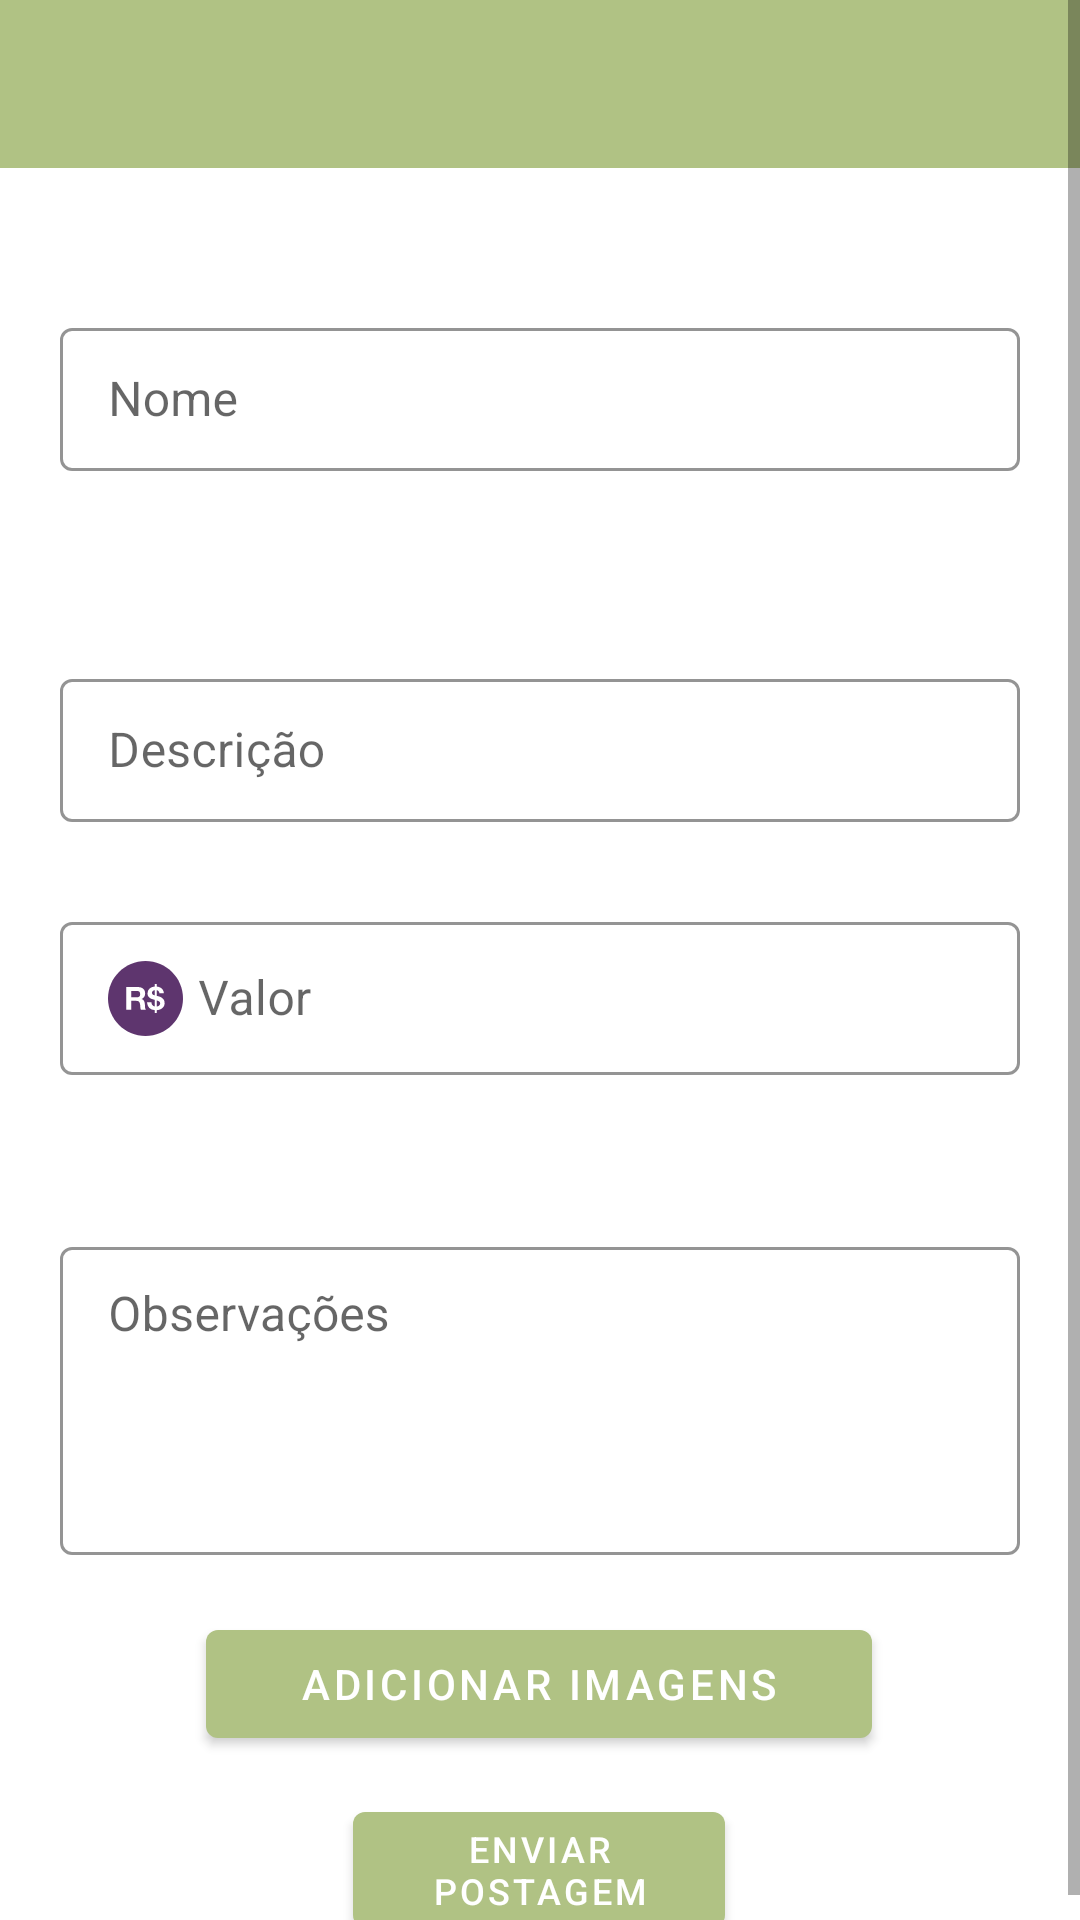

This screen was rendered from an Android layout file. Write that file and the resources it references.
<!-- AndroidManifest.xml: application theme AppTheme -->
<!-- res/layout/activity_produtor_cadastrar_produtos.xml -->
<?xml version="1.0" encoding="utf-8"?>
<ScrollView xmlns:android="http://schemas.android.com/apk/res/android"
    xmlns:app="http://schemas.android.com/apk/res-auto"
    xmlns:tools="http://schemas.android.com/tools"
    android:layout_width="match_parent"
    android:layout_height="match_parent"
    tools:context=".Activities.Produto.Produtor_CadastrarProdutosActivity">



    <androidx.constraintlayout.widget.ConstraintLayout
        android:layout_width="match_parent"
        android:layout_height="wrap_content">

        <include
            android:id="@+id/toolbarCadastrarProduto"
            layout="@layout/toolbar"
            app:titleTextAppearance="@style/ToolbarTextSize"
            app:layout_constraintEnd_toEndOf="parent"
            app:layout_constraintHorizontal_bias="0.0"
            app:layout_constraintStart_toStartOf="parent"
            app:layout_constraintTop_toTopOf="parent"
            app:layout_constraintVertical_bias="0.53"
            android:layout_height="wrap_content"
            android:layout_width="match_parent" />

        <com.google.android.material.button.MaterialButton
            android:id="@+id/btnChoose"
            android:layout_width="222dp"
            android:layout_height="wrap_content"
            android:layout_marginTop="16dp"
            android:layout_weight="1"
            android:text="Adicionar imagens"
            app:layout_constraintBottom_toBottomOf="parent"
            app:layout_constraintEnd_toEndOf="parent"
            app:layout_constraintHorizontal_bias="0.497"
            app:layout_constraintStart_toStartOf="parent"
            app:layout_constraintTop_toBottomOf="@+id/observacoesProduto"
            app:layout_constraintVertical_bias="0.046" />

        <com.google.android.material.button.MaterialButton
            android:id="@+id/btnUpload"
            android:layout_width="124dp"
            android:layout_height="wrap_content"
            android:layout_weight="1"
            android:text="Enviar postagem"
            android:textSize="12sp"
            app:layout_constraintBottom_toBottomOf="parent"
            app:layout_constraintEnd_toEndOf="parent"
            app:layout_constraintHorizontal_bias="0.498"
            app:layout_constraintStart_toStartOf="parent"
            app:layout_constraintTop_toBottomOf="@+id/tableLayout"
            app:layout_constraintVertical_bias="0.554" />

        <com.google.android.material.textfield.TextInputLayout
            android:id="@+id/observacoesProduto"
            style="@style/Widget.MaterialComponents.TextInputLayout.OutlinedBox.Dense"
            android:layout_width="match_parent"
            android:layout_height="108dp"
            android:layout_marginStart="20dp"
            android:layout_marginTop="52dp"
            android:layout_marginEnd="20dp"
            android:ems="10"
            android:gravity="start"
            android:inputType="textMultiLine|textCapSentences"
            app:boxStrokeColor="@color/colorAccent"
            app:layout_constraintEnd_toEndOf="parent"
            app:layout_constraintStart_toStartOf="parent"
            app:layout_constraintTop_toBottomOf="@+id/precoProduto">

            <com.google.android.material.textfield.TextInputEditText
                android:layout_width="match_parent"
                android:layout_height="match_parent"
                android:layout_gravity="start"
                android:gravity="start"
                android:hint="Observações" />
        </com.google.android.material.textfield.TextInputLayout>

        <TableLayout
            android:id="@+id/tableLayout"
            android:layout_width="380dp"
            android:layout_height="wrap_content"
            android:layout_marginStart="5dp"
            android:layout_marginEnd="5dp"
            app:layout_constraintBottom_toBottomOf="parent"
            app:layout_constraintEnd_toEndOf="parent"
            app:layout_constraintHorizontal_bias="0.666"
            app:layout_constraintStart_toStartOf="parent"
            app:layout_constraintTop_toBottomOf="@+id/btnChoose"
            app:layout_constraintVertical_bias="0.13">

            <TableRow
                android:layout_width="match_parent"
                android:layout_height="match_parent">

                <androidx.appcompat.widget.AppCompatImageView
                    android:id="@+id/cadastroProdutoimg1"
                    android:layout_width="120dp"
                    android:layout_marginEnd="5dp"
                    android:adjustViewBounds="true"
                    android:maxHeight="120dp">

                </androidx.appcompat.widget.AppCompatImageView>

                <androidx.appcompat.widget.AppCompatImageView
                    android:id="@+id/cadastroProdutoimg2"
                    android:layout_width="120dp"
                    android:layout_marginStart="5dp"
                    android:layout_marginEnd="5dp"
                    android:adjustViewBounds="true"
                    android:maxHeight="120dp">

                </androidx.appcompat.widget.AppCompatImageView>

                <androidx.appcompat.widget.AppCompatImageView
                    android:id="@+id/cadastroProdutoimg3"
                    android:layout_width="120dp"
                    android:layout_marginStart="5dp"
                    android:layout_marginEnd="5dp"
                    android:adjustViewBounds="true"
                    android:maxHeight="120dp">

                </androidx.appcompat.widget.AppCompatImageView>
            </TableRow>

            <TableRow
                android:layout_width="match_parent"
                android:layout_height="155dp"
                android:layout_marginTop="5dp">

                <androidx.appcompat.widget.AppCompatImageView
                    android:id="@+id/cadastroProdutoimg4"
                    android:layout_width="120dp"
                    android:layout_marginEnd="5dp"
                    android:adjustViewBounds="true"
                    android:maxHeight="120dp">

                </androidx.appcompat.widget.AppCompatImageView>

                <androidx.appcompat.widget.AppCompatImageView
                    android:id="@+id/cadastroProdutoimg5"
                    android:layout_width="120dp"
                    android:layout_marginStart="5dp"
                    android:layout_marginEnd="5dp"
                    android:adjustViewBounds="true"
                    android:maxHeight="120dp">

                </androidx.appcompat.widget.AppCompatImageView>

                <androidx.appcompat.widget.AppCompatImageView
                    android:id="@+id/cadastroProdutoimg6"
                    android:layout_width="120dp"
                    android:layout_marginStart="5dp"
                    android:layout_marginEnd="5dp"
                    android:adjustViewBounds="true"
                    android:maxHeight="120dp" />

            </TableRow>


        </TableLayout>


        <com.google.android.material.textfield.TextInputLayout
            android:id="@+id/precoProduto"
            style="@style/Widget.MaterialComponents.TextInputLayout.OutlinedBox.Dense"
            android:layout_width="match_parent"
            android:layout_height="wrap_content"
            android:layout_marginLeft="20dp"
            android:layout_marginTop="28dp"
            android:layout_marginRight="20dp"
            app:boxStrokeColor="@color/colorAccent"
            app:layout_constraintEnd_toEndOf="parent"
            app:layout_constraintStart_toStartOf="parent"
            app:layout_constraintTop_toBottomOf="@+id/descricaoProduto">

            <com.google.android.material.textfield.TextInputEditText
                android:layout_width="match_parent"
                android:layout_height="wrap_content"
                android:drawableStart="@drawable/ic_rs_icon"
                android:drawablePadding="5dp"
                android:hint="Valor"
                android:digits="0123456789,"
                android:inputType="numberDecimal"
                >

            </com.google.android.material.textfield.TextInputEditText>
        </com.google.android.material.textfield.TextInputLayout>

        <com.google.android.material.textfield.TextInputLayout
            android:id="@+id/nomeProduto"
            android:layout_width="match_parent"
            android:layout_height="wrap_content"
            android:layout_marginStart="20dp"
            android:layout_marginTop="48dp"
            android:layout_marginEnd="20dp"
            android:hint="Nome"
            app:layout_constraintEnd_toEndOf="parent"
            app:layout_constraintStart_toStartOf="parent"
            app:layout_constraintTop_toBottomOf="@id/toolbarCadastrarProduto"
            style="@style/Widget.MaterialComponents.TextInputLayout.OutlinedBox.Dense"
            app:boxStrokeColor="@color/colorAccent">

            <com.google.android.material.textfield.TextInputEditText
                android:layout_width="match_parent"
                android:layout_height="wrap_content"
                android:inputType="text"
                android:maxLines="1">

            </com.google.android.material.textfield.TextInputEditText>

        </com.google.android.material.textfield.TextInputLayout>

        <com.google.android.material.textfield.TextInputLayout
            android:id="@+id/descricaoProduto"
            android:layout_width="match_parent"
            android:layout_height="wrap_content"
            android:layout_marginStart="20dp"
            android:layout_marginTop="64dp"
            android:layout_marginEnd="20dp"
            android:hint="Descrição"
            app:layout_constraintEnd_toEndOf="parent"
            app:layout_constraintStart_toStartOf="parent"
            app:layout_constraintTop_toBottomOf="@+id/nomeProduto"
            style="@style/Widget.MaterialComponents.TextInputLayout.OutlinedBox.Dense"
            app:boxStrokeColor="@color/colorAccent">

            <com.google.android.material.textfield.TextInputEditText
                android:layout_width="match_parent"
                android:layout_height="wrap_content"
                android:inputType="textMultiLine"
                android:maxLines="3">

            </com.google.android.material.textfield.TextInputEditText>

        </com.google.android.material.textfield.TextInputLayout>
    </androidx.constraintlayout.widget.ConstraintLayout>




</ScrollView>
<!-- res/layout/toolbar.xml (included above) -->
<?xml version="1.0" encoding="utf-8"?>
    <androidx.appcompat.widget.Toolbar
    xmlns:android="http://schemas.android.com/apk/res/android"
        android:id="@+id/toolbar_principal"
        android:layout_width="match_parent"
        android:layout_height="wrap_content"
        android:background="@color/colorPrimary"
        android:minHeight="?attr/actionBarSize"
        android:theme="@style/AppTheme"

        style="@style/ToolbarTextSize"
        />
<!-- resources referenced by this layout -->
<resources>
  <color name="colorAccent">#5E356E</color>
  <color name="colorPrimary">#B0C284</color>
  <!-- drawable ic_rs_icon: vector/xml drawable (drawable, 2314 chars, omitted) -->
  <style name="AppTheme" parent="Theme.MaterialComponents.Light.NoActionBar">
          
          <item name="colorPrimary">@color/colorPrimary</item>
          <item name="colorPrimaryDark">@color/colorPrimaryDark</item>
          <item name="colorAccent">@color/colorAccent</item>
      </style>
  <color name="colorPrimaryDark">#677544</color>
</resources>
